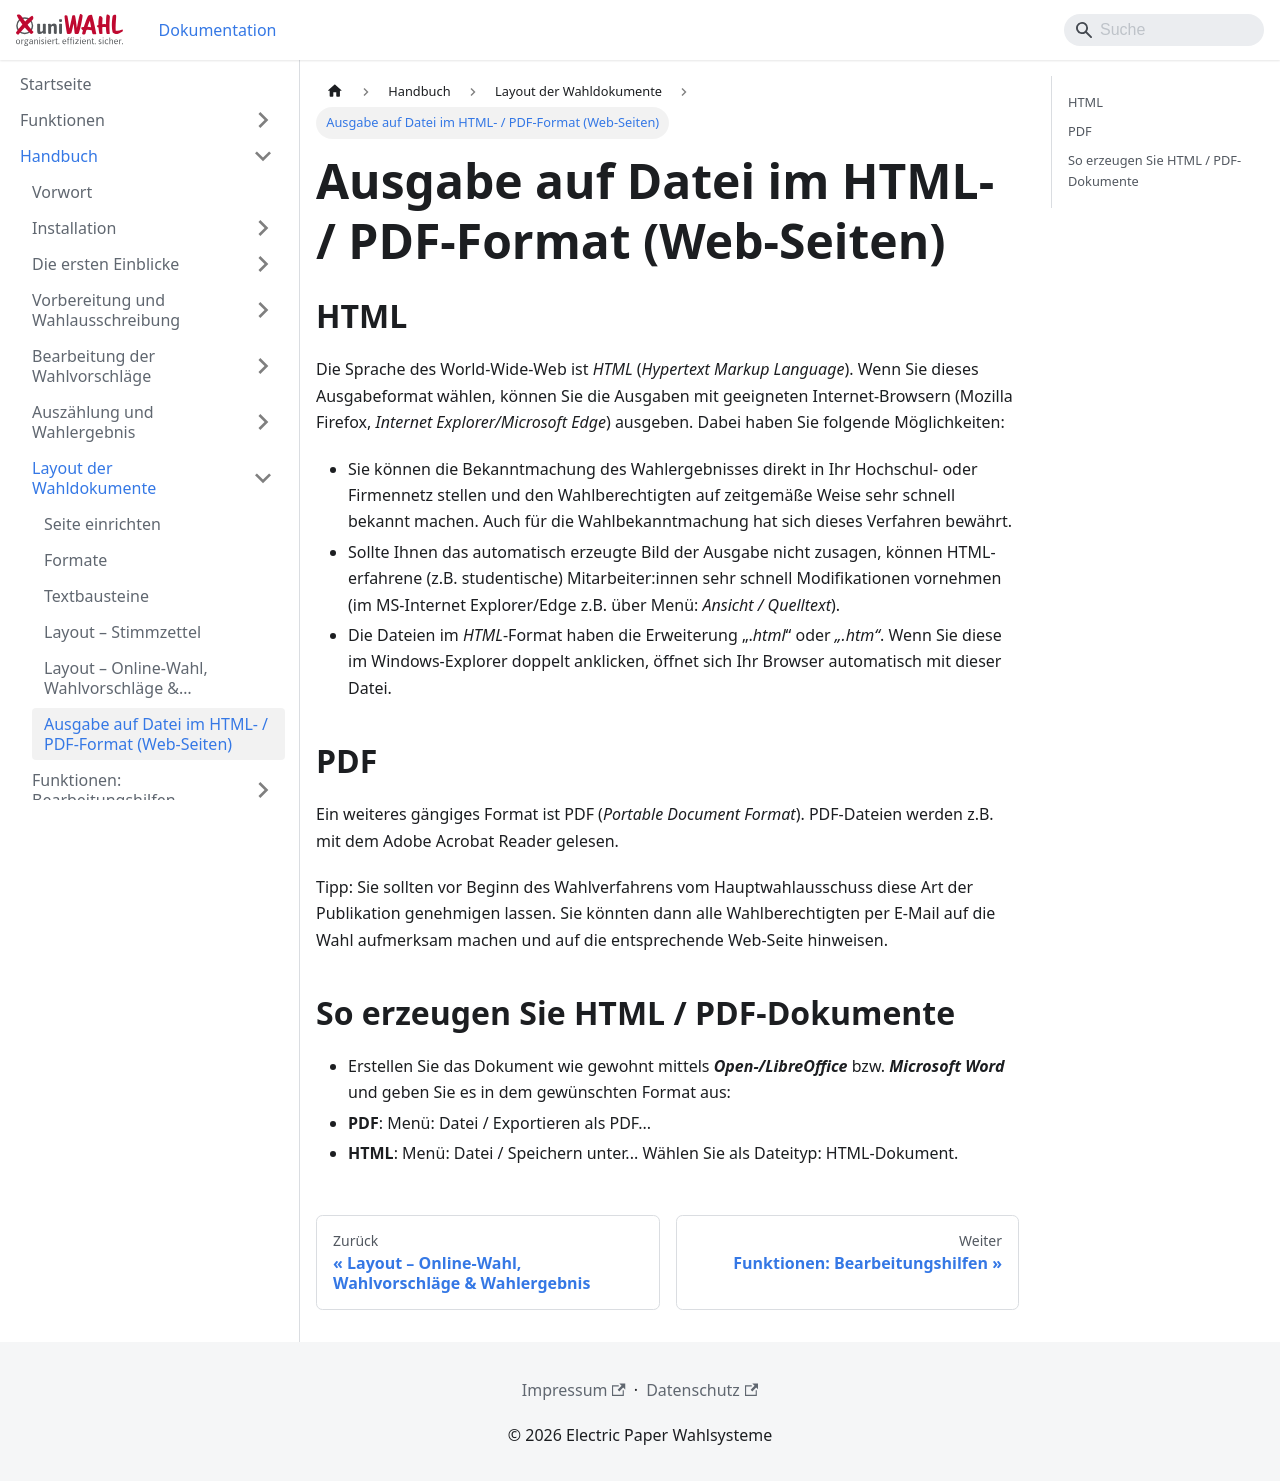

repository: ElectricPaperInformationssystemeGmbH/uniwahl-doku · page: handbuch/7_wahldokumente/7-5_ausgabe_html_pdf.html · generator: docusaurus

---
title: "Ausgabe auf Datei im HTML- / PDF-Format (Web-Seiten)"
---

## HTML {#html}

Die Sprache des World-Wide-Web ist *HTML* (*Hypertext Markup Language*). Wenn Sie dieses Ausgabeformat wählen, können Sie die Ausgaben mit geeigneten Internet-Browsern (Mozilla Firefox, *Internet Explorer/Microsoft Edge*) ausgeben. Dabei haben Sie folgende Möglichkeiten:

- Sie können die Bekanntmachung des Wahlergebnisses direkt in Ihr Hochschul- oder Firmennetz stellen und den Wahlberechtigten auf zeitgemäße Weise sehr schnell bekannt machen. Auch für die Wahlbekanntmachung hat sich dieses Verfahren bewährt.
- Sollte Ihnen das automatisch erzeugte Bild der Ausgabe nicht zusagen, können HTML- erfahrene (z.B. studentische) Mitarbeiter:innen sehr schnell Modifikationen vornehmen (im MS-Internet Explorer/Edge z.B. über Menü: *Ansicht / Quelltext*).
- Die Dateien im *HTML*-Format haben die Erweiterung „.*html*“ oder *„.htm“*. Wenn Sie diese im Windows-Explorer doppelt anklicken, öffnet sich Ihr Browser automatisch mit dieser Datei.

## PDF {#pdf}

Ein weiteres gängiges Format ist PDF (*Portable Document Format*). PDF-Dateien werden z.B. mit dem Adobe Acrobat Reader gelesen.

Tipp: Sie sollten vor Beginn des Wahlverfahrens vom Hauptwahlausschuss diese Art der Publikation genehmigen lassen. Sie könnten dann alle Wahlberechtigten per E-Mail auf die Wahl aufmerksam machen und auf die entsprechende Web-Seite hinweisen.

## So erzeugen Sie HTML / PDF-Dokumente {#so-erzeugen-sie-html-pdf-dokumente}

- Erstellen Sie das Dokument wie gewohnt mittels ***Open-/LibreOffice*** bzw. ***Microsoft Word*** und geben Sie es in dem gewünschten Format aus:
- **PDF**: Menü: Datei / Exportieren als PDF...
- **HTML**: Menü: Datei / Speichern unter... Wählen Sie als Dateityp: HTML-Dokument.
